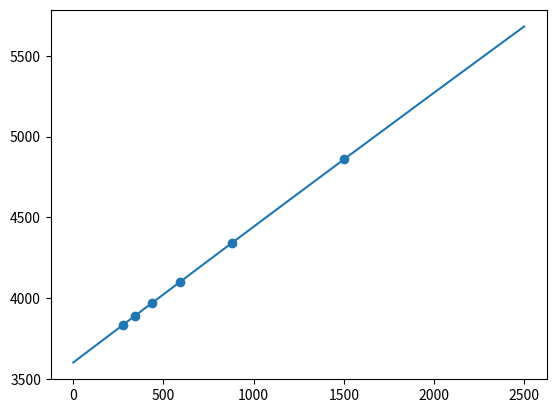

Generate this figure with matplotlib:
import matplotlib.pyplot as plt
import numpy as np
from scipy.optimize import curve_fit

px = [277, 342, 436.2, 593.7, 878.5, 1503.5] # 9 12 2023
wl = [3835.397, 3889.064, 3970.075, 4101.734, 4340.472, 4861.35] # 9 12 2023
# px = [287, 350, 447, 603, 887, 1512] # 9 12 2023
# wl = [3835.397, 3889.064, 3970.075, 4101.734, 4340.472, 4861.35] # 9 12 2023
# px = [0, 395, 582, 825, 869] # blue
# wl = [4730, 4861.35, 4922.3, 5002, 5016] # blue
# px = [0, 830, 1868, 2030]  # red1
# wl = [6033, 6277, 6562.7, 6610]  # red1
# px = [0, 830, 1868, 2030]  # red1
# wl = [6033, 6279, 6562.7, 6610]  # red1


def px_to_wl(px_arr, a, b, c):  # , d):
    return a + b * px_arr + c * px_arr ** 2  # + d * px_arr ** 3


params, errs = curve_fit(px_to_wl,
                         px,
                         wl, )
# bounds=[
#     [-np.inf, -np.inf, -np.inf, 0.82, 2500],
#     [np.inf, np.inf, np.inf, 0.86, 3750]
# ])

print([params[-i - 1] for i in range(len(params))])
pspace = np.linspace(0, 2500, 1000)
plt.plot(pspace, px_to_wl(pspace, *params))
plt.scatter(px, wl)
plt.show()
